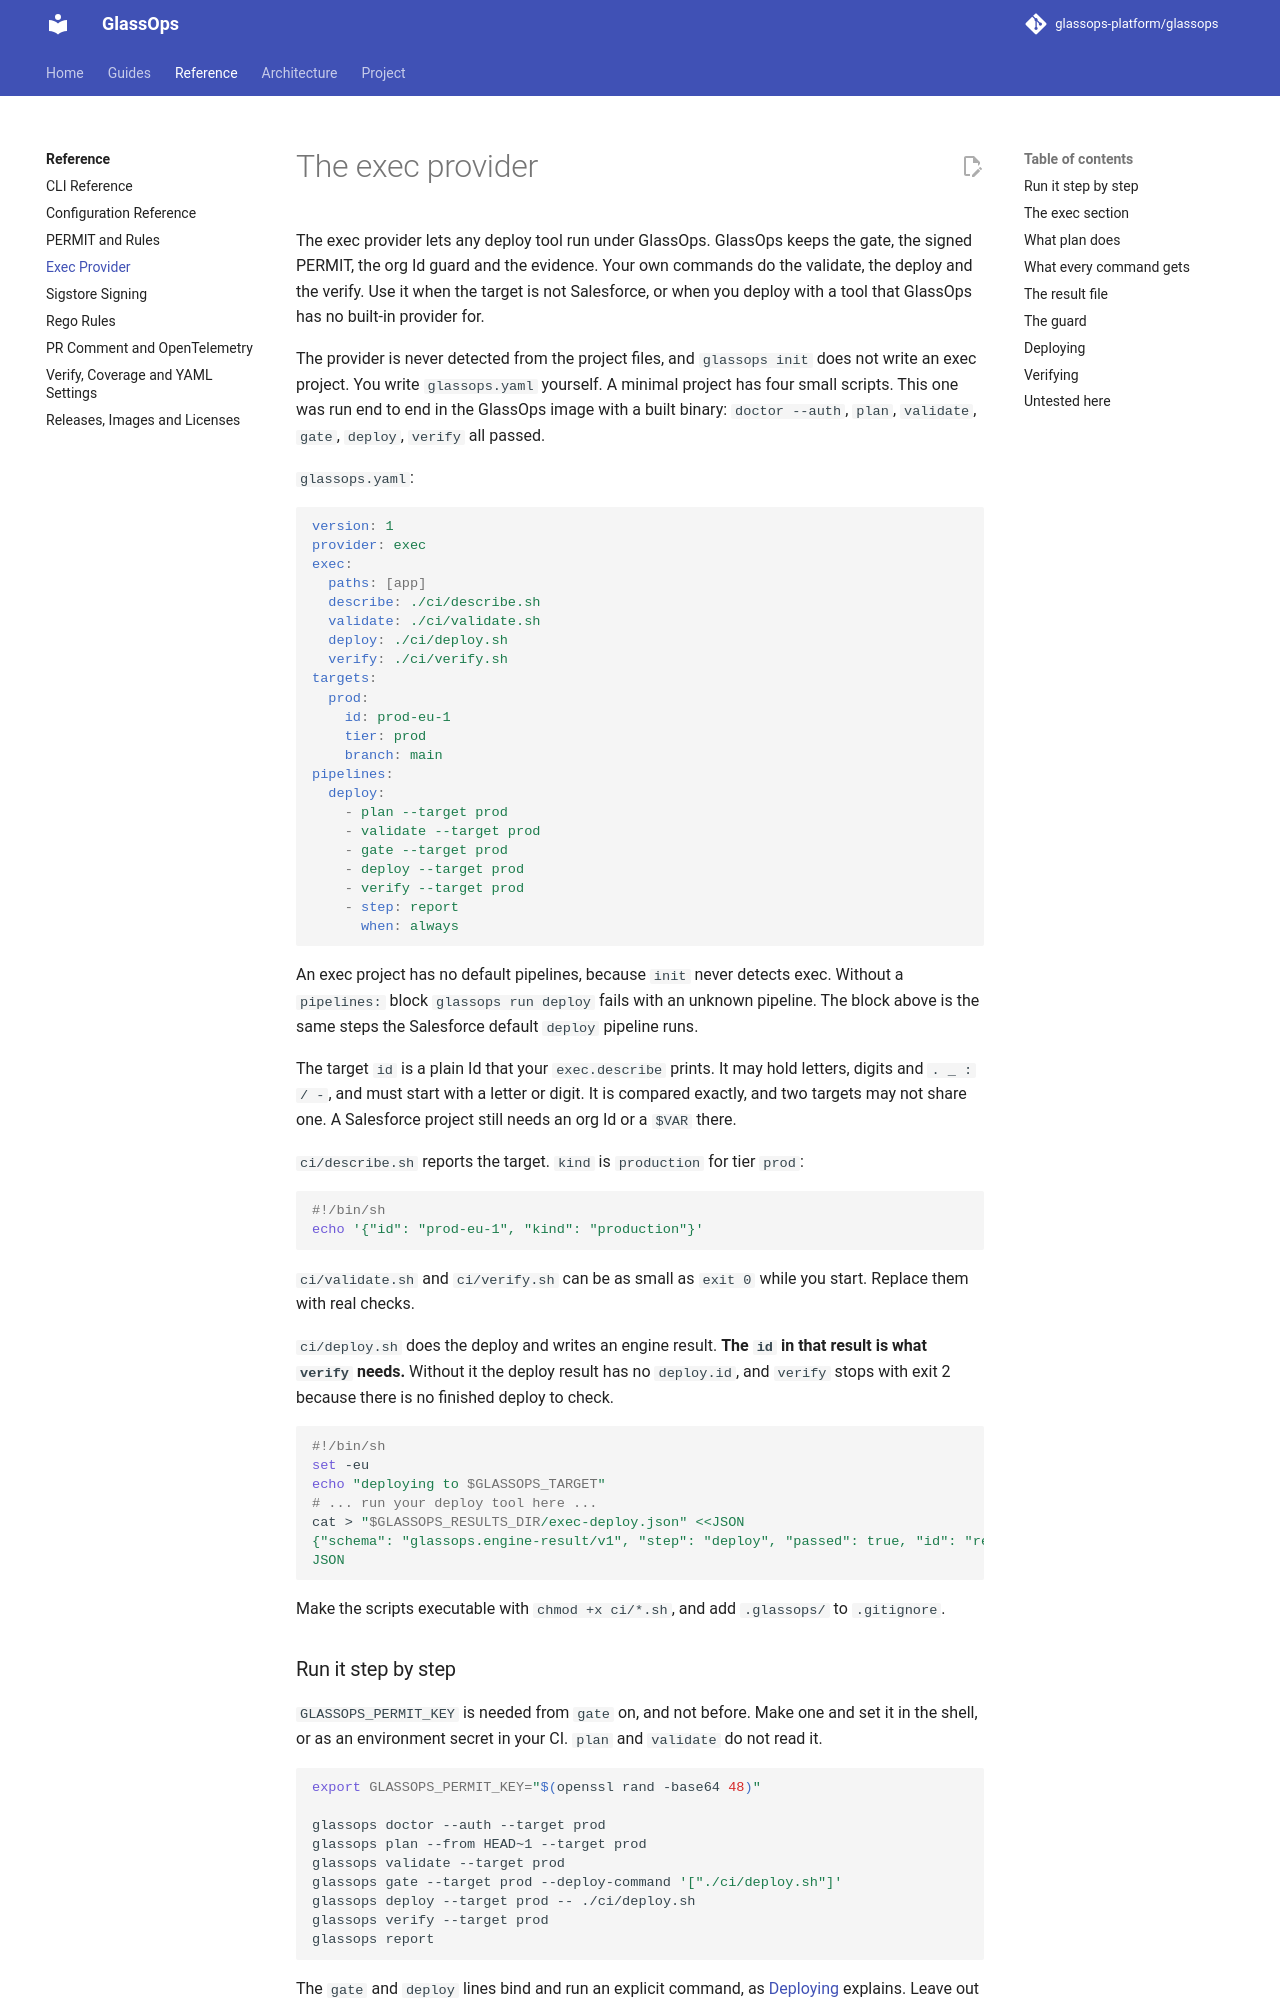

repository: glassops-platform/glassops · page: docs/reference/exec-provider/index.html · generator: mkdocs

# The exec provider

The exec provider lets any deploy tool run under GlassOps. GlassOps keeps the gate, the signed PERMIT, the org Id guard and the evidence. Your own commands do the validate, the deploy and the verify. Use it when the target is not Salesforce, or when you deploy with a tool that GlassOps has no built-in provider for.

The provider is never detected from the project files, and `glassops init` does not write an exec project. You write `glassops.yaml` yourself. A minimal project has four small scripts. This one was run end to end in the GlassOps image with a built binary: `doctor --auth`, `plan`, `validate`, `gate`, `deploy`, `verify` all passed.

`glassops.yaml`:

```yaml
version: 1
provider: exec
exec:
  paths: [app]
  describe: ./ci/describe.sh
  validate: ./ci/validate.sh
  deploy: ./ci/deploy.sh
  verify: ./ci/verify.sh
targets:
  prod:
    id: prod-eu-1
    tier: prod
    branch: main
pipelines:
  deploy:
    - plan --target prod
    - validate --target prod
    - gate --target prod
    - deploy --target prod
    - verify --target prod
    - step: report
      when: always
```

An exec project has no default pipelines, because `init` never detects exec. Without a `pipelines:` block `glassops run deploy` fails with an unknown pipeline. The block above is the same steps the Salesforce default `deploy` pipeline runs.

The target `id` is a plain Id that your `exec.describe` prints. It may hold letters, digits and `. _ : / -`, and must start with a letter or digit. It is compared exactly, and two targets may not share one. A Salesforce project still needs an org Id or a `$VAR` there.

`ci/describe.sh` reports the target. `kind` is `production` for tier `prod`:

```sh
#!/bin/sh
echo '{"id": "prod-eu-1", "kind": "production"}'
```

`ci/validate.sh` and `ci/verify.sh` can be as small as `exit 0` while you start. Replace them with real checks.

`ci/deploy.sh` does the deploy and writes an engine result. **The `id` in that result is what `verify` needs.** Without it the deploy result has no `deploy.id`, and `verify` stops with exit 2 because there is no finished deploy to check.

```sh
#!/bin/sh
set -eu
echo "deploying to $GLASSOPS_TARGET"
# ... run your deploy tool here ...
cat > "$GLASSOPS_RESULTS_DIR/exec-deploy.json" <<JSON
{"schema": "glassops.engine-result/v1", "step": "deploy", "passed": true, "id": "release-$(date +%Y%m%d%H%M%S)", "components_deployed": 1}
JSON
```

Make the scripts executable with `chmod +x ci/*.sh`, and add `.glassops/` to `.gitignore`.
